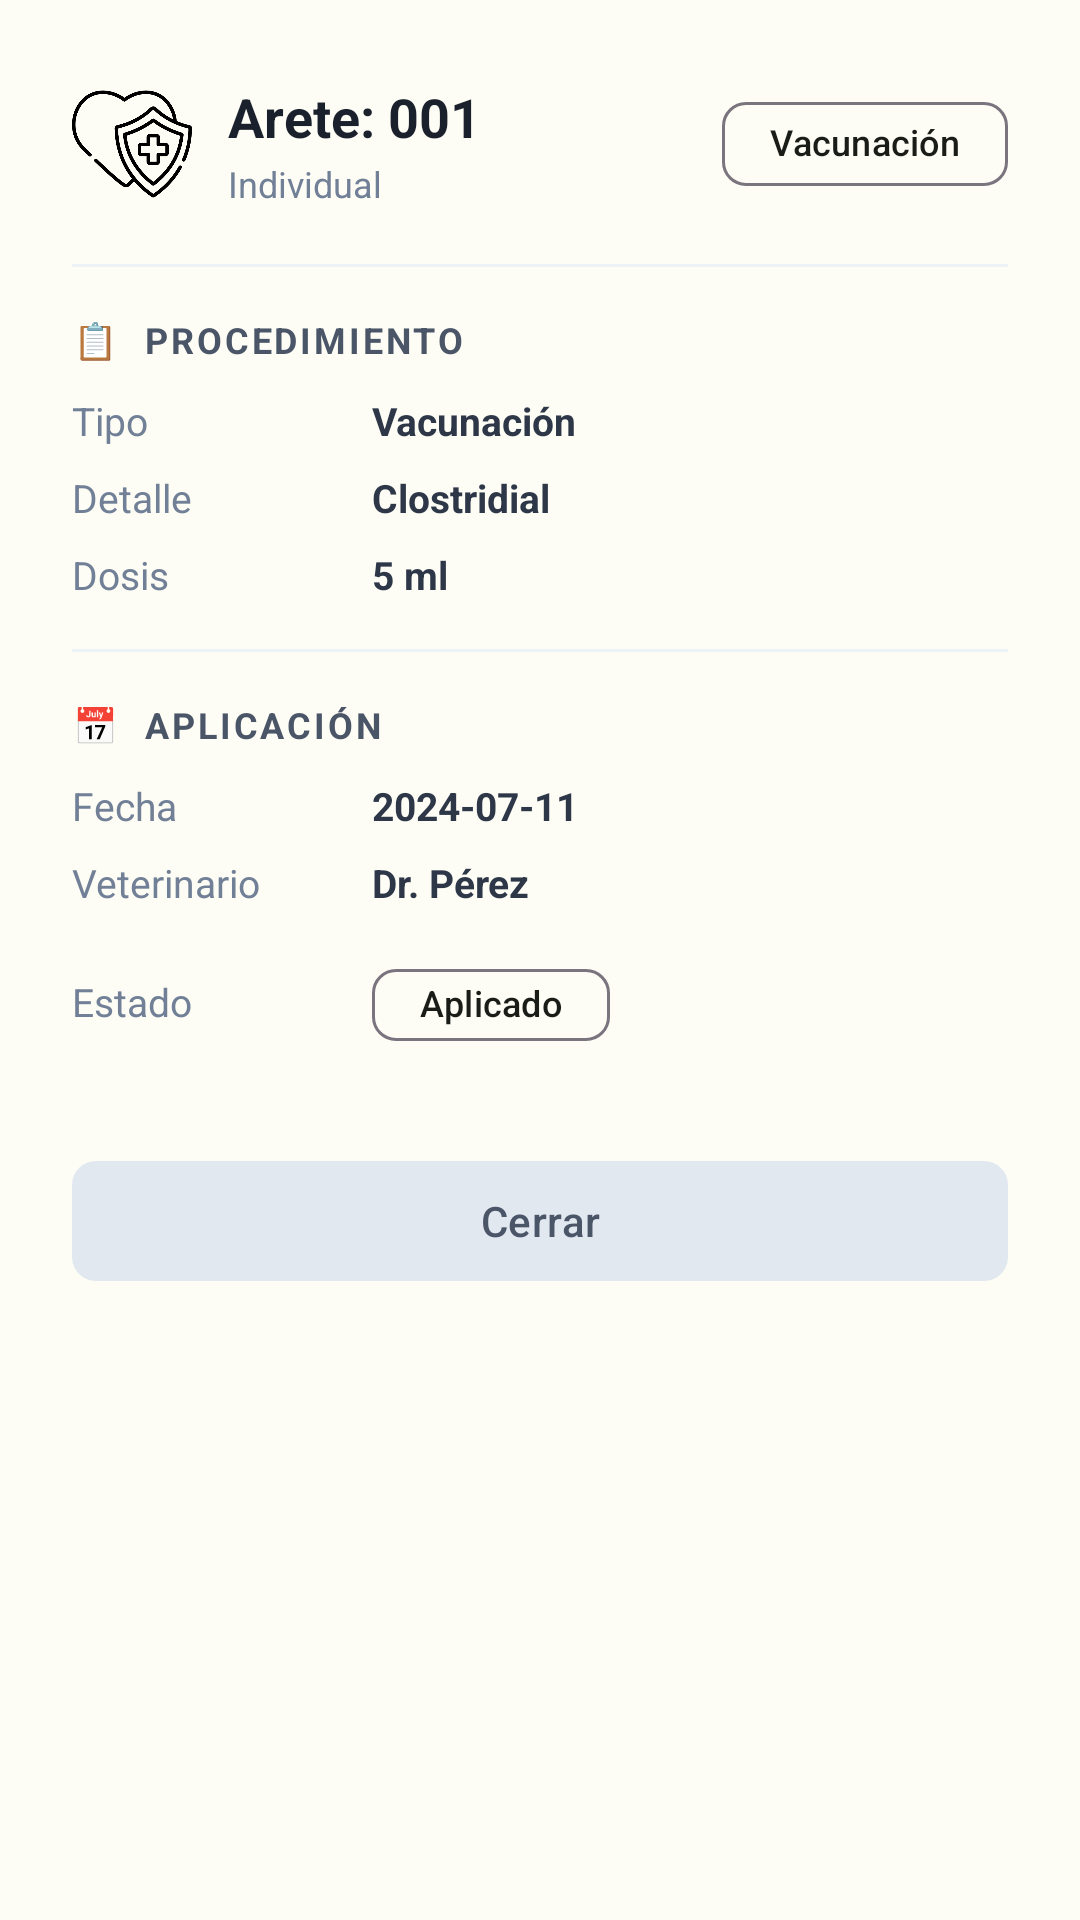

Layout XML and referenced resources for this Android screen:
<!-- AndroidManifest.xml: application theme Theme.AgroTrackApp -->
<!-- res/layout/dialog_detalle_registro_sanitario.xml -->
<?xml version="1.0" encoding="utf-8"?>
<ScrollView xmlns:android="http://schemas.android.com/apk/res/android"
    xmlns:app="http://schemas.android.com/apk/res-auto"
    android:layout_width="match_parent"
    android:layout_height="wrap_content"
    android:background="@drawable/bottom_sheet_bg">

    <LinearLayout
        android:layout_width="match_parent"
        android:layout_height="wrap_content"
        android:orientation="vertical"
        android:padding="24dp">

        
        <LinearLayout
            android:layout_width="match_parent"
            android:layout_height="wrap_content"
            android:orientation="horizontal"
            android:gravity="center_vertical"
            android:layout_marginBottom="16dp">

            <ImageView
                android:id="@+id/ivDetalleIcono"
                android:layout_width="40dp"
                android:layout_height="40dp"
                android:src="@drawable/gestion_sanitaria"
                android:layout_marginEnd="12dp"/>

            <LinearLayout
                android:layout_width="0dp"
                android:layout_height="wrap_content"
                android:layout_weight="1"
                android:orientation="vertical">

                <TextView
                    android:id="@+id/tvDetalleIdentificador"
                    android:layout_width="wrap_content"
                    android:layout_height="wrap_content"
                    android:text="Arete: 001"
                    android:textColor="#1A202C"
                    android:textSize="18sp"
                    android:textStyle="bold"/>

                <TextView
                    android:id="@+id/tvDetalleAlcance"
                    android:layout_width="wrap_content"
                    android:layout_height="wrap_content"
                    android:text="Individual"
                    android:textColor="#718096"
                    android:textSize="12sp"
                    android:layout_marginTop="2dp"/>
            </LinearLayout>

            <com.google.android.material.chip.Chip
                android:id="@+id/chipDetalleCategoria"
                android:layout_width="wrap_content"
                android:layout_height="wrap_content"
                android:text="Vacunación"
                android:textSize="12sp"
                app:chipMinHeight="28dp"
                app:chipCornerRadius="8dp"/>
        </LinearLayout>

        
        <View android:layout_width="match_parent" android:layout_height="1dp"
            android:background="#EDF2F7" android:layout_marginBottom="16dp"/>

        
        <TextView
            android:layout_width="wrap_content"
            android:layout_height="wrap_content"
            android:text="📋  Procedimiento"
            android:textColor="#4A5568"
            android:textSize="12sp"
            android:textStyle="bold"
            android:textAllCaps="true"
            android:letterSpacing="0.08"
            android:layout_marginBottom="10dp"/>

        <LinearLayout
            android:layout_width="match_parent"
            android:layout_height="wrap_content"
            android:orientation="horizontal"
            android:layout_marginBottom="8dp">
            <TextView android:layout_width="100dp" android:layout_height="wrap_content"
                android:text="Tipo" android:textColor="#718096" android:textSize="13sp"/>
            <TextView android:id="@+id/tvDetalleCategoria" android:layout_width="0dp"
                android:layout_weight="1" android:layout_height="wrap_content"
                android:text="Vacunación" android:textColor="#2D3748"
                android:textSize="13sp" android:textStyle="bold"/>
        </LinearLayout>

        <LinearLayout
            android:layout_width="match_parent"
            android:layout_height="wrap_content"
            android:orientation="horizontal"
            android:layout_marginBottom="8dp">
            <TextView android:layout_width="100dp" android:layout_height="wrap_content"
                android:text="Detalle" android:textColor="#718096" android:textSize="13sp"/>
            <TextView android:id="@+id/tvDetalleDetalle" android:layout_width="0dp"
                android:layout_weight="1" android:layout_height="wrap_content"
                android:text="Clostridial" android:textColor="#2D3748"
                android:textSize="13sp" android:textStyle="bold"/>
        </LinearLayout>

        <LinearLayout
            android:id="@+id/rowProducto"
            android:layout_width="match_parent"
            android:layout_height="wrap_content"
            android:orientation="horizontal"
            android:layout_marginBottom="8dp"
            android:visibility="gone">
            <TextView android:layout_width="100dp" android:layout_height="wrap_content"
                android:text="Medicamento" android:textColor="#718096" android:textSize="13sp"/>
            <TextView android:id="@+id/tvDetalleProducto" android:layout_width="0dp"
                android:layout_weight="1" android:layout_height="wrap_content"
                android:text="Penicilina" android:textColor="#2D3748"
                android:textSize="13sp" android:textStyle="bold"/>
        </LinearLayout>

        <LinearLayout
            android:layout_width="match_parent"
            android:layout_height="wrap_content"
            android:orientation="horizontal"
            android:layout_marginBottom="16dp">
            <TextView android:layout_width="100dp" android:layout_height="wrap_content"
                android:text="Dosis" android:textColor="#718096" android:textSize="13sp"/>
            <TextView android:id="@+id/tvDetalleDosis" android:layout_width="0dp"
                android:layout_weight="1" android:layout_height="wrap_content"
                android:text="5 ml" android:textColor="#2D3748"
                android:textSize="13sp" android:textStyle="bold"/>
        </LinearLayout>

        
        <View android:layout_width="match_parent" android:layout_height="1dp"
            android:background="#EDF2F7" android:layout_marginBottom="16dp"/>

        
        <TextView
            android:layout_width="wrap_content"
            android:layout_height="wrap_content"
            android:text="📅  Aplicación"
            android:textColor="#4A5568"
            android:textSize="12sp"
            android:textStyle="bold"
            android:textAllCaps="true"
            android:letterSpacing="0.08"
            android:layout_marginBottom="10dp"/>

        <LinearLayout
            android:layout_width="match_parent"
            android:layout_height="wrap_content"
            android:orientation="horizontal"
            android:layout_marginBottom="8dp">
            <TextView android:layout_width="100dp" android:layout_height="wrap_content"
                android:text="Fecha" android:textColor="#718096" android:textSize="13sp"/>
            <TextView android:id="@+id/tvDetalleFecha" android:layout_width="0dp"
                android:layout_weight="1" android:layout_height="wrap_content"
                android:text="2024-07-11" android:textColor="#2D3748"
                android:textSize="13sp" android:textStyle="bold"/>
        </LinearLayout>

        <LinearLayout
            android:layout_width="match_parent"
            android:layout_height="wrap_content"
            android:orientation="horizontal"
            android:layout_marginBottom="8dp">
            <TextView android:layout_width="100dp" android:layout_height="wrap_content"
                android:text="Veterinario" android:textColor="#718096" android:textSize="13sp"/>
            <TextView android:id="@+id/tvDetalleVet" android:layout_width="0dp"
                android:layout_weight="1" android:layout_height="wrap_content"
                android:text="Dr. Pérez" android:textColor="#2D3748"
                android:textSize="13sp" android:textStyle="bold"/>
        </LinearLayout>

        
        <LinearLayout
            android:layout_width="match_parent"
            android:layout_height="wrap_content"
            android:orientation="horizontal"
            android:layout_marginBottom="8dp">
            <TextView android:layout_width="100dp" android:layout_height="wrap_content"
                android:text="Estado" android:textColor="#718096" android:textSize="13sp"/>
            <com.google.android.material.chip.Chip
                android:id="@+id/chipDetalleEstado"
                android:layout_width="wrap_content"
                android:layout_height="wrap_content"
                android:text="Aplicado"
                android:textSize="12sp"
                app:chipMinHeight="24dp"
                app:chipCornerRadius="8dp"/>
        </LinearLayout>

        <com.google.android.material.button.MaterialButton
            android:id="@+id/btnCerrarDetalle"
            android:layout_width="match_parent"
            android:layout_height="48dp"
            android:text="Cerrar"
            android:layout_marginTop="16dp"
            app:cornerRadius="8dp"
            app:backgroundTint="#E2E8F0"
            android:textColor="#4A5568"/>

    </LinearLayout>
</ScrollView>
<!-- resources referenced by this layout -->
<resources>
  <!-- drawable bottom_sheet_bg (drawable) -->
  <?xml version="1.0" encoding="utf-8"?>
  <shape xmlns:android="http://schemas.android.com/apk/res/android">
      <solid android:color="?attr/colorSurface"/>
      <corners android:topLeftRadius="24dp" android:topRightRadius="24dp"/>
  </shape>
  <!-- drawable gestion_sanitaria: png bitmap (drawable, 24296 bytes) -->
  <style name="Theme.AgroTrackApp" parent="Base.Theme.AgroTrackApp" />
  <style name="Base.Theme.AgroTrackApp" parent="Theme.Material3.Light.NoActionBar">
          
          <item name="android:forceDarkAllowed" tools:targetApi="q">false</item>
          
          <item name="colorPrimary">@color/md_theme_light_primary</item>
          <item name="colorOnPrimary">@color/md_theme_light_onPrimary</item>
          <item name="colorPrimaryContainer">@color/md_theme_light_primaryContainer</item>
          <item name="colorOnPrimaryContainer">@color/md_theme_light_onPrimaryContainer</item>
          
          
          <item name="colorSecondary">@color/md_theme_light_secondary</item>
          <item name="colorOnSecondary">@color/md_theme_light_onSecondary</item>
          
          
          <item name="android:colorBackground">@color/md_theme_light_background</item>
          <item name="android:windowBackground">@color/md_theme_light_background</item>
          <item name="colorOnBackground">@color/md_theme_light_onBackground</item>
          <item name="colorSurface">@color/md_theme_light_surface</item>
          <item name="colorOnSurface">@color/md_theme_light_onSurface</item>
          <item name="colorSurfaceVariant">@color/md_theme_light_surfaceVariant</item>
          <item name="colorOnSurfaceVariant">@color/md_theme_light_onSurfaceVariant</item>
          
          
          <item name="android:statusBarColor">?attr/colorPrimary</item>
          <item name="android:windowLightStatusBar">false</item>
      </style>
  <color name="md_theme_light_primary">#2E7D32</color>
  <color name="md_theme_light_onPrimary">#FFFFFF</color>
  <color name="md_theme_light_primaryContainer">#A5F5A9</color>
  <color name="md_theme_light_onPrimaryContainer">#002106</color>
  <color name="md_theme_light_secondary">#52634F</color>
  <color name="md_theme_light_onSecondary">#FFFFFF</color>
  <color name="md_theme_light_background">#FDFDF5</color>
  <color name="md_theme_light_onBackground">#1A1C18</color>
  <color name="md_theme_light_surface">#FDFDF5</color>
  <color name="md_theme_light_onSurface">#1A1C18</color>
  <color name="md_theme_light_surfaceVariant">#DFE4D7</color>
  <color name="md_theme_light_onSurfaceVariant">#43483E</color>
</resources>
